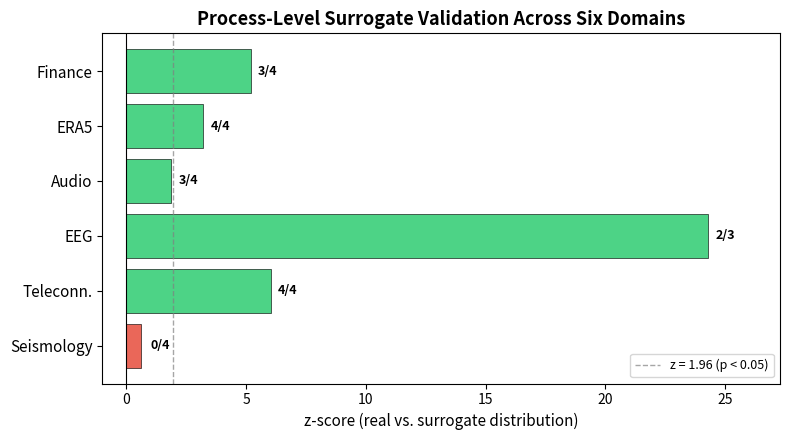
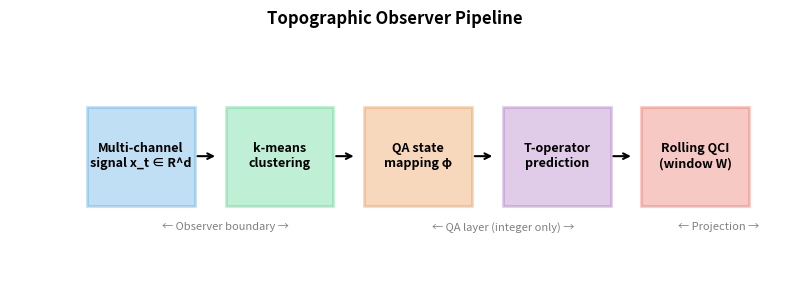

Write Python code to recreate these figures, in order.
#!/usr/bin/env python3
"""Generate figures for the observer-coherence paper."""

import numpy as np
import matplotlib
matplotlib.use('Agg')
import matplotlib.pyplot as plt

# Figure 1: Cross-domain surrogate validation summary
fig, ax = plt.subplots(1, 1, figsize=(8, 4.5))

domains = ['Finance', 'ERA5', 'Audio', 'EEG', 'Teleconn.', 'Seismology']
real_vals = [0.31, 0.46, 0.75, 0.19, 95.0, 0.21]  # |real metric|
surr_means = [0.05, 0.01, 0.00, 0.02, 16.7, 0.13]  # surrogate mean
surr_stds = [0.05, 0.14, 0.40, 0.007, 13.0, 0.13]  # surrogate std
pass_counts = [3, 4, 3, 2, 4, 0]
total_tests = [4, 4, 4, 3, 4, 4]
metrics = ['|r|', '|r|', '|partial r|', 'mean ΔR²', 'χ²', '|r|']

# Normalize to z-scores for comparable display
z_scores = [(r - m) / s if s > 0 else 0 for r, m, s in zip(real_vals, surr_means, surr_stds)]

colors = ['#2ecc71' if p >= 2 else '#e74c3c' for p in pass_counts]
bars = ax.barh(range(len(domains)), z_scores, color=colors, alpha=0.85, edgecolor='black', linewidth=0.5)

ax.axvline(x=1.96, color='gray', linestyle='--', linewidth=1, alpha=0.7, label='z = 1.96 (p < 0.05)')
ax.axvline(x=0, color='black', linewidth=0.8)

for i, (z, p, t, m) in enumerate(zip(z_scores, pass_counts, total_tests, metrics)):
    label = f'{p}/{t}'
    ax.text(max(z + 0.3, 1.0), i, label, va='center', fontsize=9, fontweight='bold')

ax.set_yticks(range(len(domains)))
ax.set_yticklabels(domains, fontsize=11)
ax.set_xlabel('z-score (real vs. surrogate distribution)', fontsize=11)
ax.set_title('Process-Level Surrogate Validation Across Six Domains', fontsize=13, fontweight='bold')
ax.legend(loc='lower right', fontsize=9)
ax.set_xlim(-1, max(z_scores) + 3)
ax.invert_yaxis()

plt.tight_layout()
plt.savefig('fig1_surrogate_validation.pdf', bbox_inches='tight')
plt.savefig('fig1_surrogate_validation.png', dpi=200, bbox_inches='tight')
print("Saved fig1_surrogate_validation.pdf/png")

# Figure 2: Pipeline architecture diagram (text-based)
fig2, ax2 = plt.subplots(1, 1, figsize=(8, 3))
ax2.axis('off')

steps = [
    ('Multi-channel\nsignal x_t ∈ R^d', '#3498db'),
    ('k-means\nclustering', '#2ecc71'),
    ('QA state\nmapping φ', '#e67e22'),
    ('T-operator\nprediction', '#9b59b6'),
    ('Rolling QCI\n(window W)', '#e74c3c'),
]

for i, (label, color) in enumerate(steps):
    x = 0.1 + i * 0.18
    rect = plt.Rectangle((x, 0.3), 0.14, 0.4, facecolor=color, alpha=0.3,
                           edgecolor=color, linewidth=2, transform=ax2.transAxes)
    ax2.add_patch(rect)
    ax2.text(x + 0.07, 0.5, label, ha='center', va='center',
             fontsize=9, fontweight='bold', transform=ax2.transAxes)
    if i < len(steps) - 1:
        ax2.annotate('', xy=(x + 0.17, 0.5), xytext=(x + 0.14, 0.5),
                     arrowprops=dict(arrowstyle='->', color='black', lw=1.5),
                     transform=ax2.transAxes)

# Firewall markers
ax2.text(0.28, 0.2, '← Observer boundary →', ha='center', fontsize=8,
         style='italic', color='gray', transform=ax2.transAxes)
ax2.text(0.64, 0.2, '← QA layer (integer only) →', ha='center', fontsize=8,
         style='italic', color='gray', transform=ax2.transAxes)
ax2.text(0.92, 0.2, '← Projection →', ha='center', fontsize=8,
         style='italic', color='gray', transform=ax2.transAxes)

ax2.set_title('Topographic Observer Pipeline', fontsize=12, fontweight='bold')

plt.tight_layout()
plt.savefig('fig2_pipeline.pdf', bbox_inches='tight')
plt.savefig('fig2_pipeline.png', dpi=200, bbox_inches='tight')
print("Saved fig2_pipeline.pdf/png")

print("Done — 2 figures generated")
